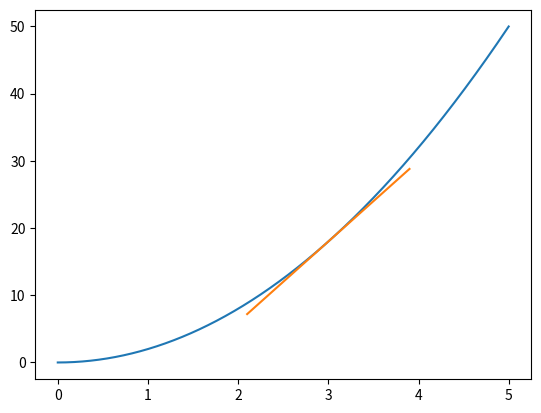

The matplotlib source for this figure:
import numpy as np
import matplotlib.pyplot as plt

# Rise over run

def f(x):
    return 2*x**2

x= np.arange(0,5,0.0001)
y= f(x)

print(x)
print(y)

# Good approximation using numerical differentiation

delta= 0.0001

x1= 3
x2= x1+delta

y1= f(x1)
y2= f(x2)

approximated_derivative= (y2-y1)/(x2-x1)

print("approximated_derivative:",approximated_derivative)

# y=mx+b

b= y2- approximated_derivative*x2

print("b:", b)

def tangent_line(x):
    return approximated_derivative*x + b
plot_x= [x1-0.9, x1, x1+0.9]

plt.plot(x,y, label="f(x)")
plt.plot(plot_x, [tangent_line(x) for x in plot_x], label="tangent line at x=3")
# plt.legend()
plt.show()